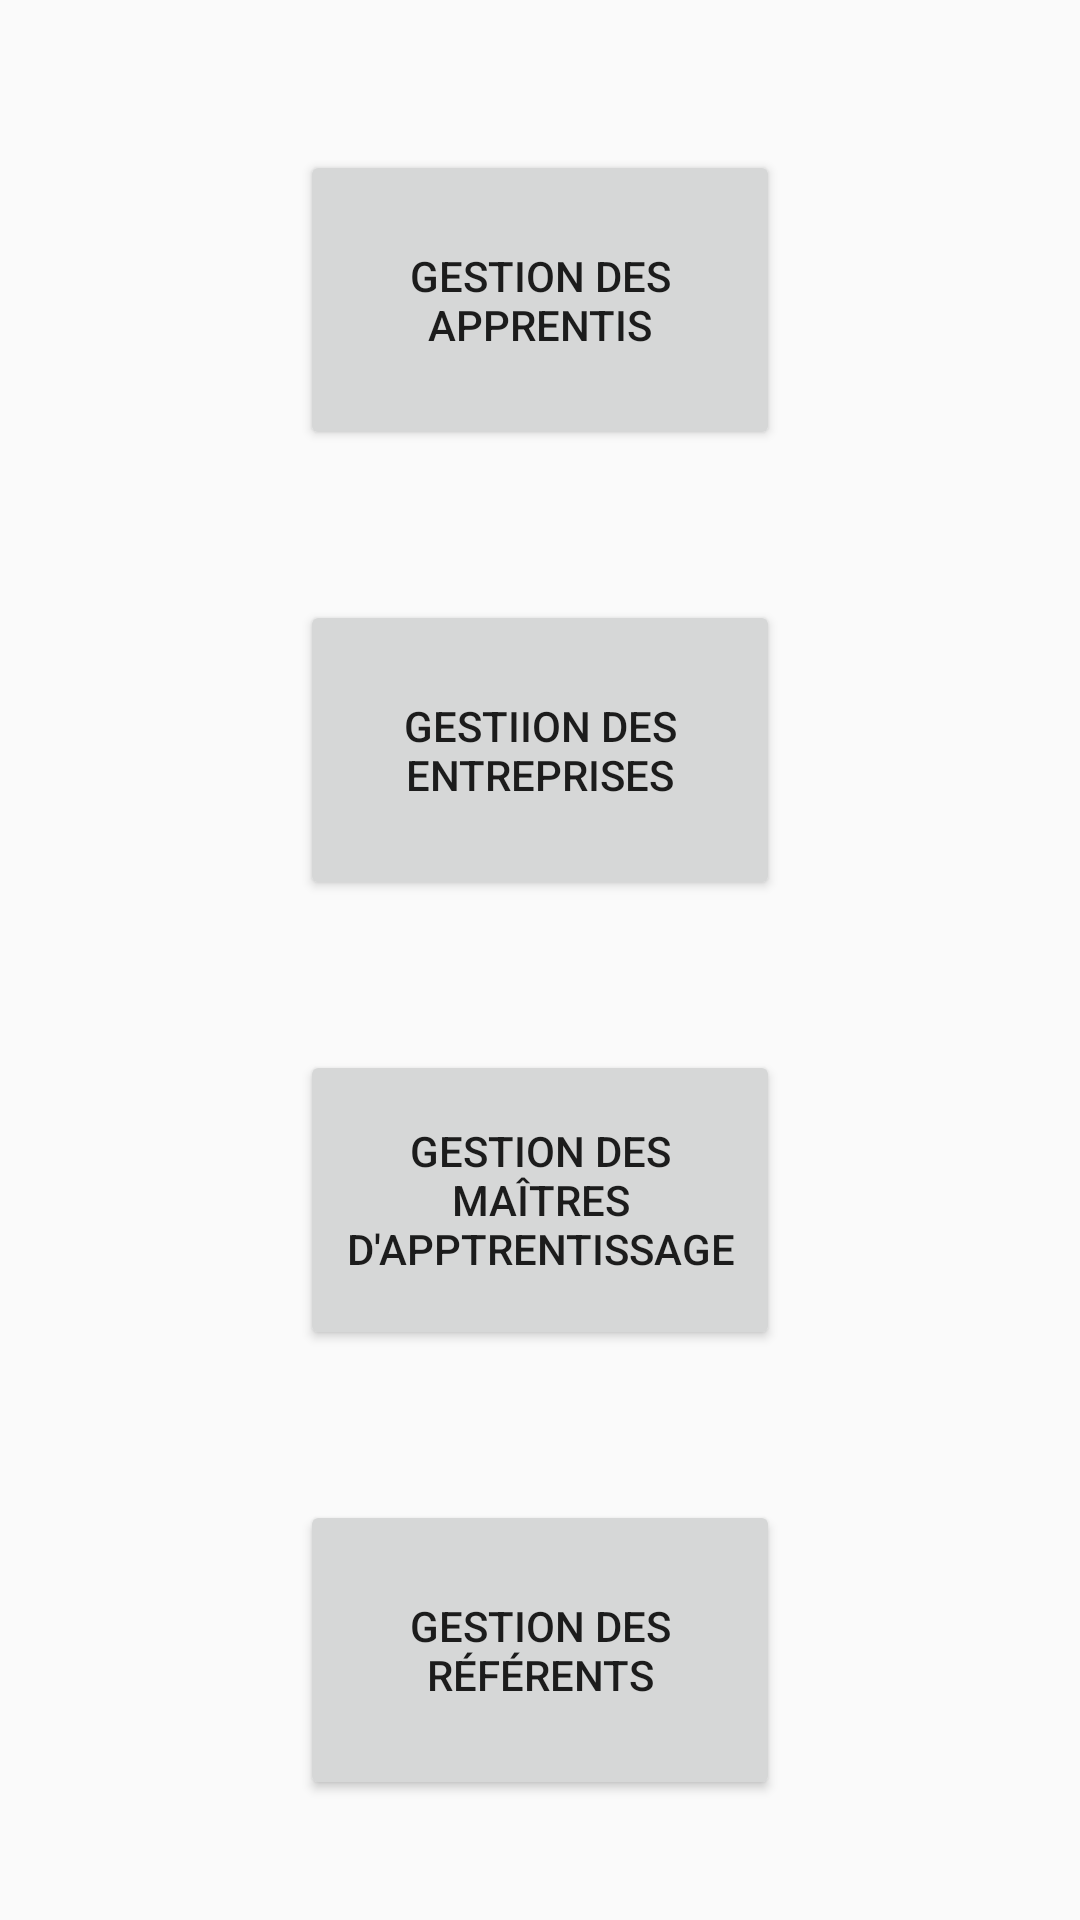

This screen was rendered from an Android layout file. Write that file and the resources it references.
<!-- AndroidManifest.xml: application theme AppTheme -->
<!-- res/layout/activity_main.xml -->
<?xml version="1.0" encoding="utf-8"?>
<androidx.constraintlayout.widget.ConstraintLayout xmlns:android="http://schemas.android.com/apk/res/android"
    xmlns:app="http://schemas.android.com/apk/res-auto"
    xmlns:tools="http://schemas.android.com/tools"
    android:layout_width="match_parent"
    android:layout_height="match_parent">

    <androidx.constraintlayout.widget.ConstraintLayout
        android:layout_width="match_parent"
        android:layout_height="match_parent"
        android:orientation="vertical"
        app:layout_constraintStart_toStartOf="parent"
        app:layout_constraintTop_toTopOf="parent">

        <Button
            android:id="@+id/buttonApprenti"
            android:layout_width="fill_parent"
            android:layout_height="100dp"
            android:layout_marginLeft="100dp"
            android:layout_marginTop="50dp"
            android:layout_marginRight="100dp"
            android:text="Gestion des apprentis"
            app:layout_constraintStart_toStartOf="parent"
            app:layout_constraintTop_toTopOf="parent" />

        <Button
            android:id="@+id/buttonEntreprise"
            android:layout_width="fill_parent"
            android:layout_height="100dp"
            android:layout_marginLeft="100dp"
            android:layout_marginTop="50dp"
            android:layout_marginRight="100dp"
            android:text="Gestiion des entreprises"
            app:layout_constraintStart_toStartOf="parent"
            app:layout_constraintTop_toBottomOf="@+id/buttonApprenti" />

        <Button
            android:id="@+id/buttonMaitreApp"
            android:layout_width="fill_parent"
            android:layout_height="100dp"
            android:layout_marginLeft="100dp"
            android:layout_marginTop="50dp"
            android:layout_marginRight="100dp"
            android:text="Gestion des maîtres d'apptrentissage"
            app:layout_constraintStart_toStartOf="parent"
            app:layout_constraintTop_toBottomOf="@+id/buttonEntreprise" />

        <Button
            android:id="@+id/buttonReferent"
            android:layout_width="fill_parent"
            android:layout_height="100dp"
            android:layout_marginLeft="100dp"
            android:layout_marginTop="50dp"
            android:layout_marginRight="100dp"
            android:text="Gestion des référents"
            app:layout_constraintStart_toStartOf="parent"
            app:layout_constraintTop_toBottomOf="@+id/buttonMaitreApp" />
    </androidx.constraintlayout.widget.ConstraintLayout>
</androidx.constraintlayout.widget.ConstraintLayout>
<!-- resources referenced by this layout -->
<resources>
  <style name="AppTheme" parent="Theme.AppCompat.DayNight.NoActionBar">
  
      </style>
</resources>
